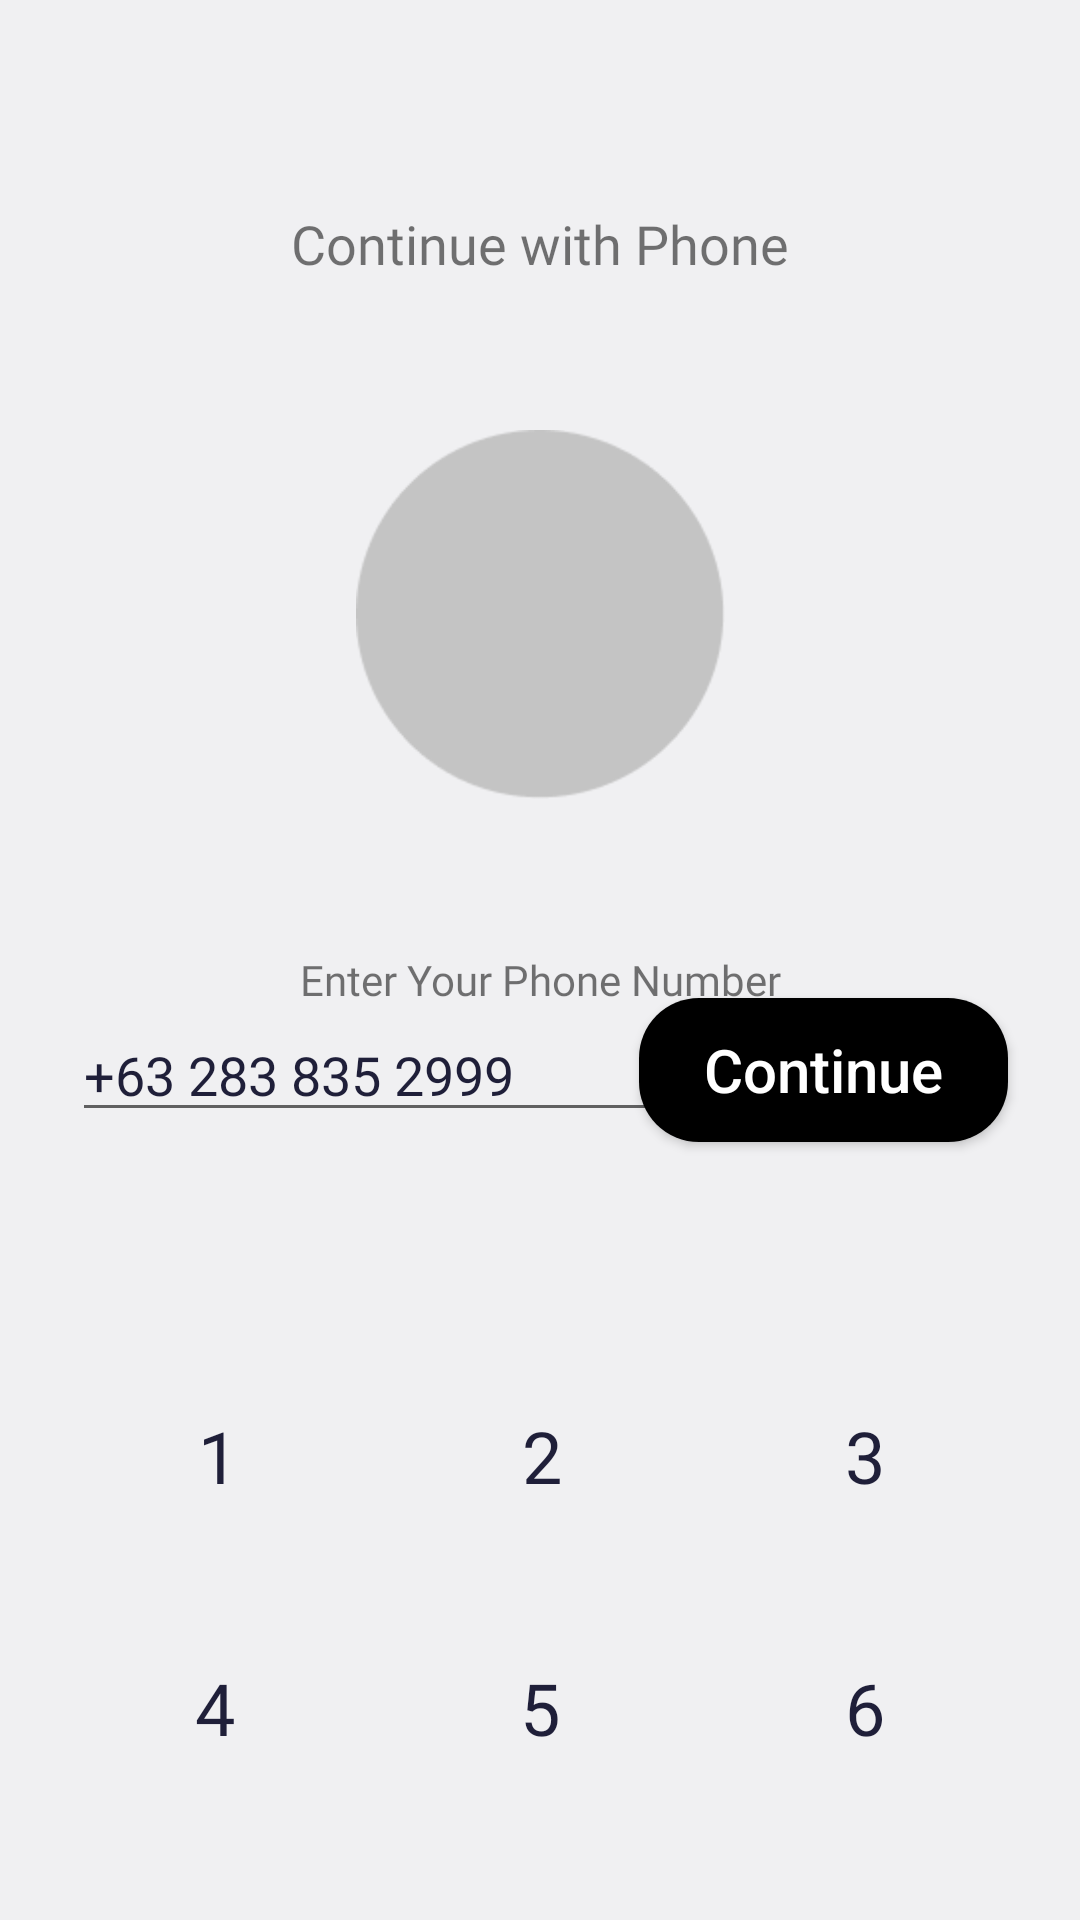

Here is an Android app screen rendered from its layout file. Give the layout XML and the strings, colors and styles it references.
<!-- AndroidManifest.xml: application theme Theme.First -->
<!-- res/layout/number.xml -->
<?xml version="1.0" encoding="utf-8"?>
<androidx.constraintlayout.widget.ConstraintLayout xmlns:android="http://schemas.android.com/apk/res/android"
    xmlns:app="http://schemas.android.com/apk/res-auto"
    xmlns:tools="http://schemas.android.com/tools"
    android:background="#F0F0F2"
    android:layout_width="match_parent"
    android:layout_height="match_parent">

    <TextView
        android:id="@+id/textView2"
        android:layout_width="wrap_content"
        android:layout_height="wrap_content"
        android:layout_marginTop="59dp"
        android:fontFamily="@font/poppins_medium"
        android:padding="10dp"
        android:text="Continue with Phone"
        android:textSize="18sp"
        app:layout_constraintEnd_toEndOf="parent"
        app:layout_constraintStart_toStartOf="parent"
        app:layout_constraintTop_toTopOf="parent" />

    <ImageView
        android:id="@+id/imageView3"
        android:layout_width="123dp"
        android:layout_height="123dp"
        android:layout_marginTop="40dp"
        app:layout_constraintEnd_toEndOf="parent"
        app:layout_constraintStart_toStartOf="parent"
        app:layout_constraintTop_toBottomOf="@+id/textView2"
        app:srcCompat="@drawable/vector_png" />

    <androidx.constraintlayout.widget.ConstraintLayout
        android:layout_width="match_parent"
        android:layout_height="match_parent"
        android:layout_marginTop="292dp"
        android:background="@drawable/shape_log_in"
        app:layout_constraintBottom_toBottomOf="parent"
        app:layout_constraintEnd_toEndOf="parent"
        app:layout_constraintStart_toStartOf="parent"
        app:layout_constraintTop_toBottomOf="@+id/imageView3">

        <TextView
            android:id="@+id/textView3"
            android:layout_width="wrap_content"
            android:layout_height="wrap_content"
            android:layout_marginTop="25dp"
            android:fontFamily="@font/poppins_regular"
            android:text="Enter Your Phone Number"
            android:textSize="14sp"
            app:layout_constraintEnd_toEndOf="parent"
            app:layout_constraintStart_toStartOf="parent"
            app:layout_constraintTop_toTopOf="parent" />

        <EditText
            android:id="@+id/editTextPhone"
            android:layout_width="match_parent"
            android:layout_height="wrap_content"
            android:layout_marginStart="24dp"
            android:layout_marginEnd="24dp"
            android:ems="10"
            android:fontFamily="@font/poppins_bold"
            android:inputType="phone"
            android:text="+63 283 835 2999"
            android:textColor="#1F1F39"
            android:textSize="18sp"
            app:layout_constraintEnd_toEndOf="parent"
            app:layout_constraintHorizontal_bias="0.0"
            app:layout_constraintStart_toStartOf="parent"
            app:layout_constraintTop_toBottomOf="@+id/textView3" />

        <androidx.appcompat.widget.AppCompatButton
            android:id="@+id/appCompatButton"
            android:layout_width="123dp"
            android:layout_height="wrap_content"
            android:layout_marginEnd="24dp"
            android:background="@drawable/button_shape"
            android:text="Continue"
            android:textAllCaps="false"
            android:textColor="@color/white"
            android:textSize="20sp"
            app:layout_constraintBottom_toBottomOf="@+id/editTextPhone"
            app:layout_constraintEnd_toEndOf="parent"
            app:layout_constraintTop_toBottomOf="@+id/textView3" />

        <TextView
            android:id="@+id/textView4"
            android:layout_width="wrap_content"
            android:layout_height="wrap_content"
            android:layout_marginStart="66dp"
            android:layout_marginTop="177dp"
            android:fontFamily="@font/poppins_bold"
            android:text="1"
            android:textColor="#1F1F39"
            android:textSize="24sp"
            app:layout_constraintEnd_toEndOf="parent"
            app:layout_constraintHorizontal_bias="0.0"
            app:layout_constraintStart_toStartOf="parent"
            app:layout_constraintTop_toTopOf="parent" />

        <TextView
            android:id="@+id/textView5"
            android:layout_width="wrap_content"
            android:layout_height="wrap_content"
            android:layout_marginTop="177dp"
            android:fontFamily="@font/poppins_bold"
            android:text="2"
            android:textColor="#1F1F39"
            android:textSize="24sp"
            app:layout_constraintEnd_toStartOf="@+id/textView6"
            app:layout_constraintStart_toEndOf="@+id/textView4"
            app:layout_constraintTop_toTopOf="parent" />

        <TextView
            android:id="@+id/textView6"
            android:layout_width="wrap_content"
            android:layout_height="wrap_content"
            android:layout_marginTop="177dp"
            android:layout_marginEnd="65dp"
            android:fontFamily="@font/poppins_bold"
            android:text="3"
            android:textColor="#1F1F39"
            android:textSize="24sp"
            app:layout_constraintEnd_toEndOf="parent"
            app:layout_constraintHorizontal_bias="1.0"
            app:layout_constraintStart_toStartOf="parent"
            app:layout_constraintTop_toTopOf="parent" />

        <TextView
            android:id="@+id/textView7"
            android:layout_width="wrap_content"
            android:layout_height="wrap_content"
            android:layout_marginStart="62dp"
            android:layout_marginTop="261dp"
            android:fontFamily="@font/poppins_bold"
            android:text="4"
            android:textColor="#1F1F39"
            android:textSize="24sp"
            app:layout_constraintEnd_toEndOf="parent"
            app:layout_constraintHorizontal_bias="0.01"
            app:layout_constraintStart_toStartOf="parent"
            app:layout_constraintTop_toTopOf="parent" />

        <TextView
            android:id="@+id/textView8"
            android:layout_width="wrap_content"
            android:layout_height="wrap_content"
            android:layout_marginTop="261dp"
            android:fontFamily="@font/poppins_bold"
            android:text="5"
            android:textColor="#1F1F39"
            android:textSize="24sp"
            app:layout_constraintEnd_toEndOf="parent"
            app:layout_constraintStart_toStartOf="parent"
            app:layout_constraintTop_toTopOf="parent" />

        <TextView
            android:id="@+id/textView9"
            android:layout_width="wrap_content"
            android:layout_height="wrap_content"
            android:layout_marginTop="261dp"
            android:layout_marginEnd="65dp"
            android:fontFamily="@font/poppins_bold"
            android:text="6"
            android:textColor="#1F1F39"
            android:textSize="24sp"
            app:layout_constraintEnd_toEndOf="parent"
            app:layout_constraintHorizontal_bias="1.0"
            app:layout_constraintStart_toStartOf="parent"
            app:layout_constraintTop_toTopOf="parent" />

        <TextView
            android:id="@+id/textView10"
            android:layout_width="wrap_content"
            android:layout_height="wrap_content"
            android:layout_marginStart="63dp"
            android:layout_marginTop="345dp"
            android:fontFamily="@font/poppins_bold"
            android:text="7"
            android:textColor="#1F1F39"
            android:textSize="24sp"
            app:layout_constraintEnd_toEndOf="parent"
            app:layout_constraintHorizontal_bias="0.01"
            app:layout_constraintStart_toStartOf="parent"
            app:layout_constraintTop_toTopOf="parent" />

        <TextView
            android:id="@+id/textView11"
            android:layout_width="wrap_content"
            android:layout_height="wrap_content"
            android:layout_marginTop="345dp"
            android:fontFamily="@font/poppins_bold"
            android:text="8"
            android:textColor="#1F1F39"
            android:textSize="24sp"
            app:layout_constraintEnd_toEndOf="parent"
            app:layout_constraintStart_toStartOf="parent"
            app:layout_constraintTop_toTopOf="parent" />

        <TextView
            android:id="@+id/textView12"
            android:layout_width="wrap_content"
            android:layout_height="wrap_content"
            android:layout_marginTop="345dp"
            android:layout_marginEnd="65dp"
            android:fontFamily="@font/poppins_bold"
            android:text="9"
            android:textColor="#1F1F39"
            android:textSize="24sp"
            app:layout_constraintEnd_toEndOf="parent"
            app:layout_constraintHorizontal_bias="1.0"
            app:layout_constraintStart_toStartOf="parent"
            app:layout_constraintTop_toTopOf="parent" />

        <TextView
            android:id="@+id/textView13"
            android:layout_width="wrap_content"
            android:layout_height="wrap_content"
            android:layout_marginTop="429dp"
            android:fontFamily="@font/poppins_bold"
            android:text="0"
            android:textColor="#1F1F39"
            android:textSize="24sp"
            app:layout_constraintEnd_toEndOf="parent"
            app:layout_constraintStart_toStartOf="parent"
            app:layout_constraintTop_toTopOf="parent" />

        <ImageView
            android:id="@+id/imageView4"
            android:layout_width="wrap_content"
            android:layout_height="wrap_content"
            android:layout_marginTop="438dp"
            android:layout_marginEnd="62dp"
            app:layout_constraintEnd_toEndOf="parent"
            app:layout_constraintHorizontal_bias="1.0"
            app:layout_constraintStart_toStartOf="parent"
            app:layout_constraintTop_toTopOf="parent"
            app:srcCompat="@drawable/union_num" />


    </androidx.constraintlayout.widget.ConstraintLayout>
</androidx.constraintlayout.widget.ConstraintLayout>
<!-- resources referenced by this layout -->
<resources>
  <color name="white">#FFFFFFFF</color>
  <!-- drawable button_shape (drawable) -->
  <?xml version="1.0" encoding="utf-8"?>
  <ripple xmlns:android="http://schemas.android.com/apk/res/android" android:color="@color/white">
  <item android:id="@android:id/mask">
      <shape android:shape="rectangle">
          <solid android:color="@color/white"/>
          <corners android:radius="20dp"/>
      </shape>
  </item>
  <item android:id="@android:id/background">
      <shape android:shape="rectangle">
          <solid android:color="@color/black"/>
          <corners android:radius="20dp"/>
      </shape>
  </item>
  </ripple>
  <!-- drawable union_num: png bitmap (drawable, 457 bytes) -->
  <!-- drawable vector_png: png bitmap (drawable, 2928 bytes) -->
  <style name="Theme.First" parent="Theme.MaterialComponents.Light.NoActionBar">
          
          <item name="colorPrimary">@color/purple_500</item>
          <item name="colorPrimaryVariant">@color/black</item>
          <item name="colorOnPrimary">@color/white</item>
          
          <item name="colorSecondary">@color/teal_200</item>
          <item name="colorSecondaryVariant">@color/teal_700</item>
          <item name="colorOnSecondary">@color/black</item>
          
          <item name="android:statusBarColor">?attr/colorPrimaryVariant</item>
          
      </style>
  <color name="black">#FF000000</color>
  <color name="purple_500">#FF6200EE</color>
  <color name="teal_200">#FF03DAC5</color>
  <color name="teal_700">#FF018786</color>
</resources>
